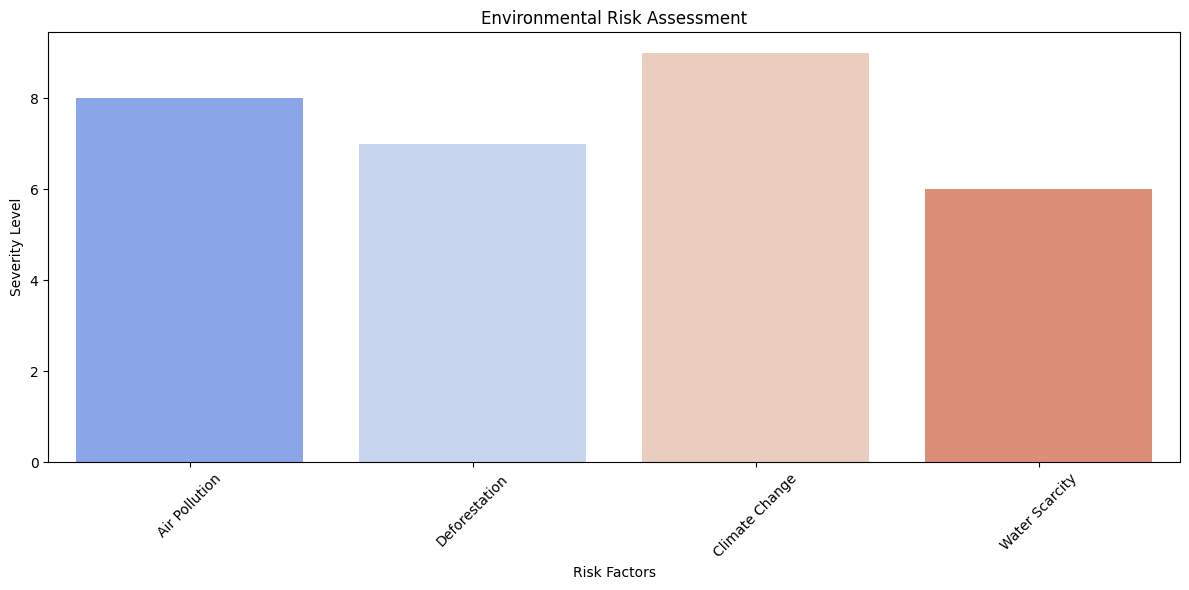
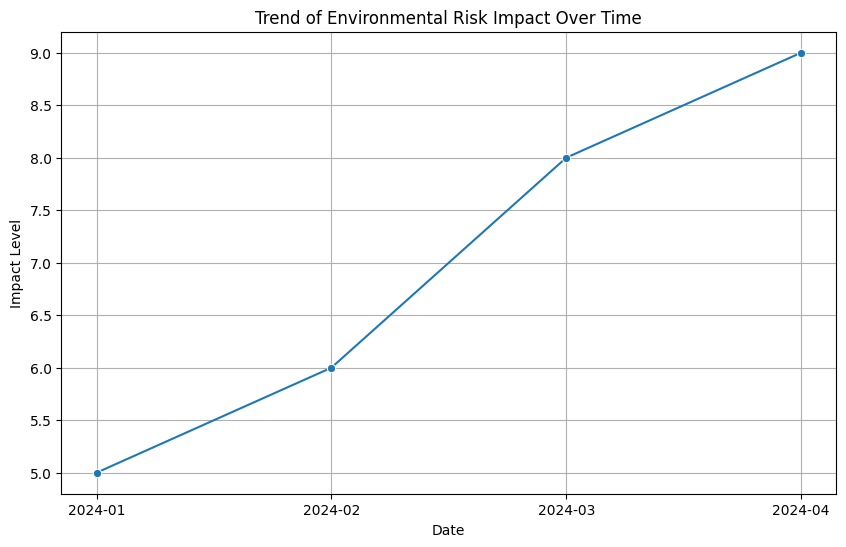

These charts were generated, in order, by the following Python code:
import matplotlib.pyplot as plt
import seaborn as sns
import pandas as pd
import matplotlib
import os


matplotlib.use("Agg")

matplotlib.rcParams["font.family"] = "DejaVu Sans"

def generate_risk_bar_chart(risk_items):
    """
    Generates a bar chart displaying environmental risk severity.
    """
    if not risk_items:
        print("⚠️ No risk information provided.")
        return

    risk_df = pd.DataFrame(risk_items)

    # Check that the expected columns exist
    if "risk" not in risk_df.columns or "severity" not in risk_df.columns:
        print("⚠️ Data missing required columns 'risk' or 'severity':", risk_df)
        return

    # If a risk is a list, explode it so each factor has its own row
    risk_df = risk_df.explode("risk")

    plt.figure(figsize=(12, 6))
    sns.barplot(x="risk", y="severity", data=risk_df, palette="coolwarm")
    plt.xticks(rotation=45)
    plt.xlabel("Risk Factors")
    plt.ylabel("Severity Level")
    plt.title("Environmental Risk Assessment")
    plt.tight_layout()
    os.makedirs("static", exist_ok=True)
    plt.savefig("static/risk_chart.png")
    print("✅ Risk chart generated and saved successfully.")

def generate_trend_line_chart(trend_info):
    """
    Creates a line chart to display the trend of an environmental risk over time.
    """
    trend_df = pd.DataFrame(trend_info)
    plt.figure(figsize=(10, 6))
    sns.lineplot(x='date', y='impact', data=trend_df, marker='o')
    plt.xlabel("Date")
    plt.ylabel("Impact Level")
    plt.title("Trend of Environmental Risk Impact Over Time")
    plt.grid(True)
    plt.show()

if __name__ == '__main__':
    sample_risks = [
        {"risk": "Air Pollution", "severity": 8},
        {"risk": "Deforestation", "severity": 7},
        {"risk": "Climate Change", "severity": 9},
        {"risk": "Water Scarcity", "severity": 6}
    ]
    generate_risk_bar_chart(sample_risks)
    
    sample_trend = [
        {"date": "2024-01", "impact": 5},
        {"date": "2024-02", "impact": 6},
        {"date": "2024-03", "impact": 8},
        {"date": "2024-04", "impact": 9}
    ]
    generate_trend_line_chart(sample_trend)
